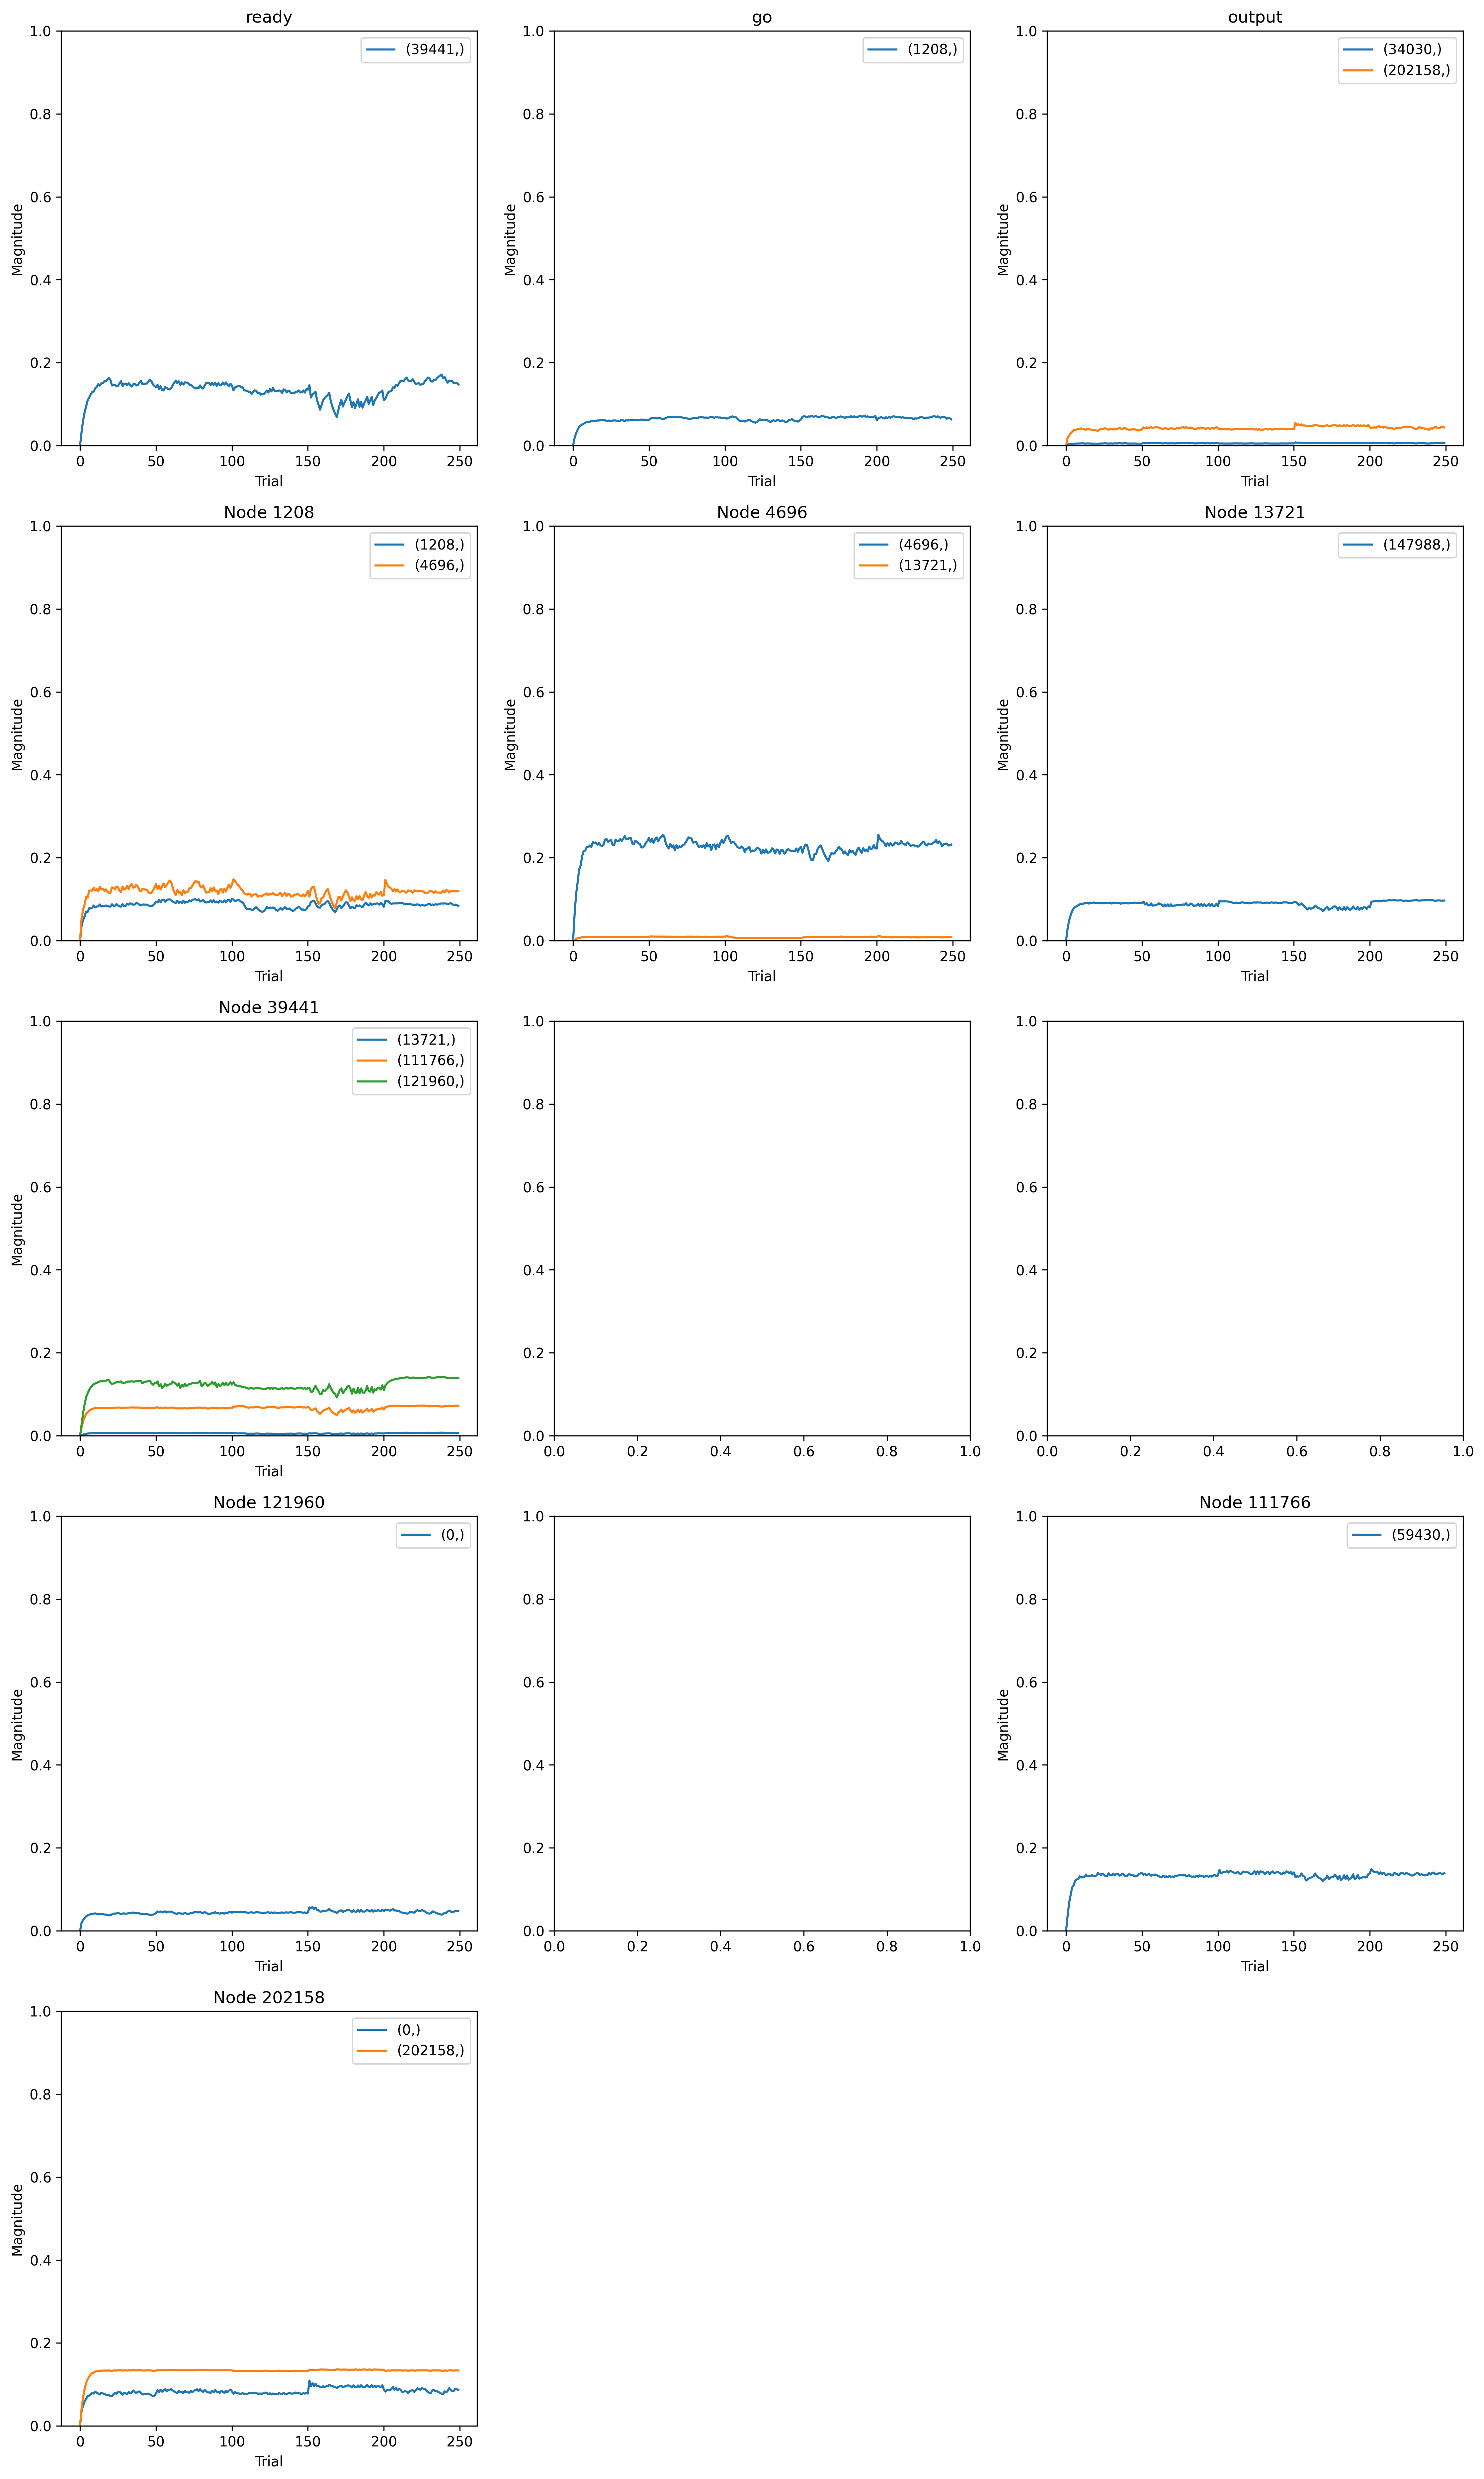

Data behind this chart, as committed beside it:
, trial, prior_node, posterior_node, weight
0, 0, 121960, 0, 0.0
1, 0, 202158, 0, 0.0
2, 0, -2, 1208, 0.0
3, 0, 1208, 1208, 0.0
4, 0, 1208, 4696, 0.0
5, 0, 4696, 4696, 0.0
6, 0, 4696, 13721, 0.0
7, 0, 39441, 13721, 0.0
8, 0, -1, 39441, 0.0
9, 0, 0, 34030, 0.0
10, 0, 111766, 59430, 0.0
11, 0, 39441, 121960, 0.0
12, 0, 13721, 147988, 0.0
13, 0, 39441, 111766, 0.0
14, 0, 0, 202158, 0.0
15, 0, 202158, 202158, 0.0
16, 1, 121960, 0, 0.03701
17, 1, 202158, 0, 0.06964
18, 1, -2, 1208, 0.03855
19, 1, 1208, 1208, 0.07659
20, 1, 1208, 4696, 0.08478
21, 1, 4696, 4696, 0.1001
22, 1, 4696, 13721, 0.02657
23, 1, 39441, 13721, 0.02107
24, 1, -1, 39441, 0.03355
25, 1, 0, 34030, 0.03611
26, 1, 111766, 59430, 0.04152
27, 1, 39441, 121960, 0.03385
28, 1, 13721, 147988, 0.03348
29, 1, 39441, 111766, 0.02848
30, 1, 0, 202158, 0.06964
31, 1, 202158, 202158, 0.1538
32, 2, 121960, 0, 0.04902
33, 2, 202158, 0, 0.09035
34, 2, -2, 1208, 0.06355
35, 2, 1208, 1208, 0.1049
36, 2, 1208, 4696, 0.1182
37, 2, 4696, 4696, 0.177
38, 2, 4696, 13721, 0.05865
39, 2, 39441, 13721, 0.03986
40, 2, -1, 39441, 0.06045
41, 2, 0, 34030, 0.04336
42, 2, 111766, 59430, 0.0776
43, 2, 39441, 121960, 0.07123
44, 2, 13721, 147988, 0.05616
45, 2, 39441, 111766, 0.04831
46, 2, 0, 202158, 0.09035
47, 2, 202158, 202158, 0.2556
48, 3, 121960, 0, 0.05811
49, 3, 202158, 0, 0.1103
50, 3, -2, 1208, 0.08028
51, 3, 1208, 1208, 0.1234
52, 3, 1208, 4696, 0.1383
53, 3, 4696, 4696, 0.221
54, 3, 4696, 13721, 0.07564
55, 3, 39441, 13721, 0.05249
56, 3, -1, 39441, 0.08061
57, 3, 0, 34030, 0.05173
58, 3, 111766, 59430, 0.09979
59, 3, 39441, 121960, 0.09681
... 3,940 more rows
